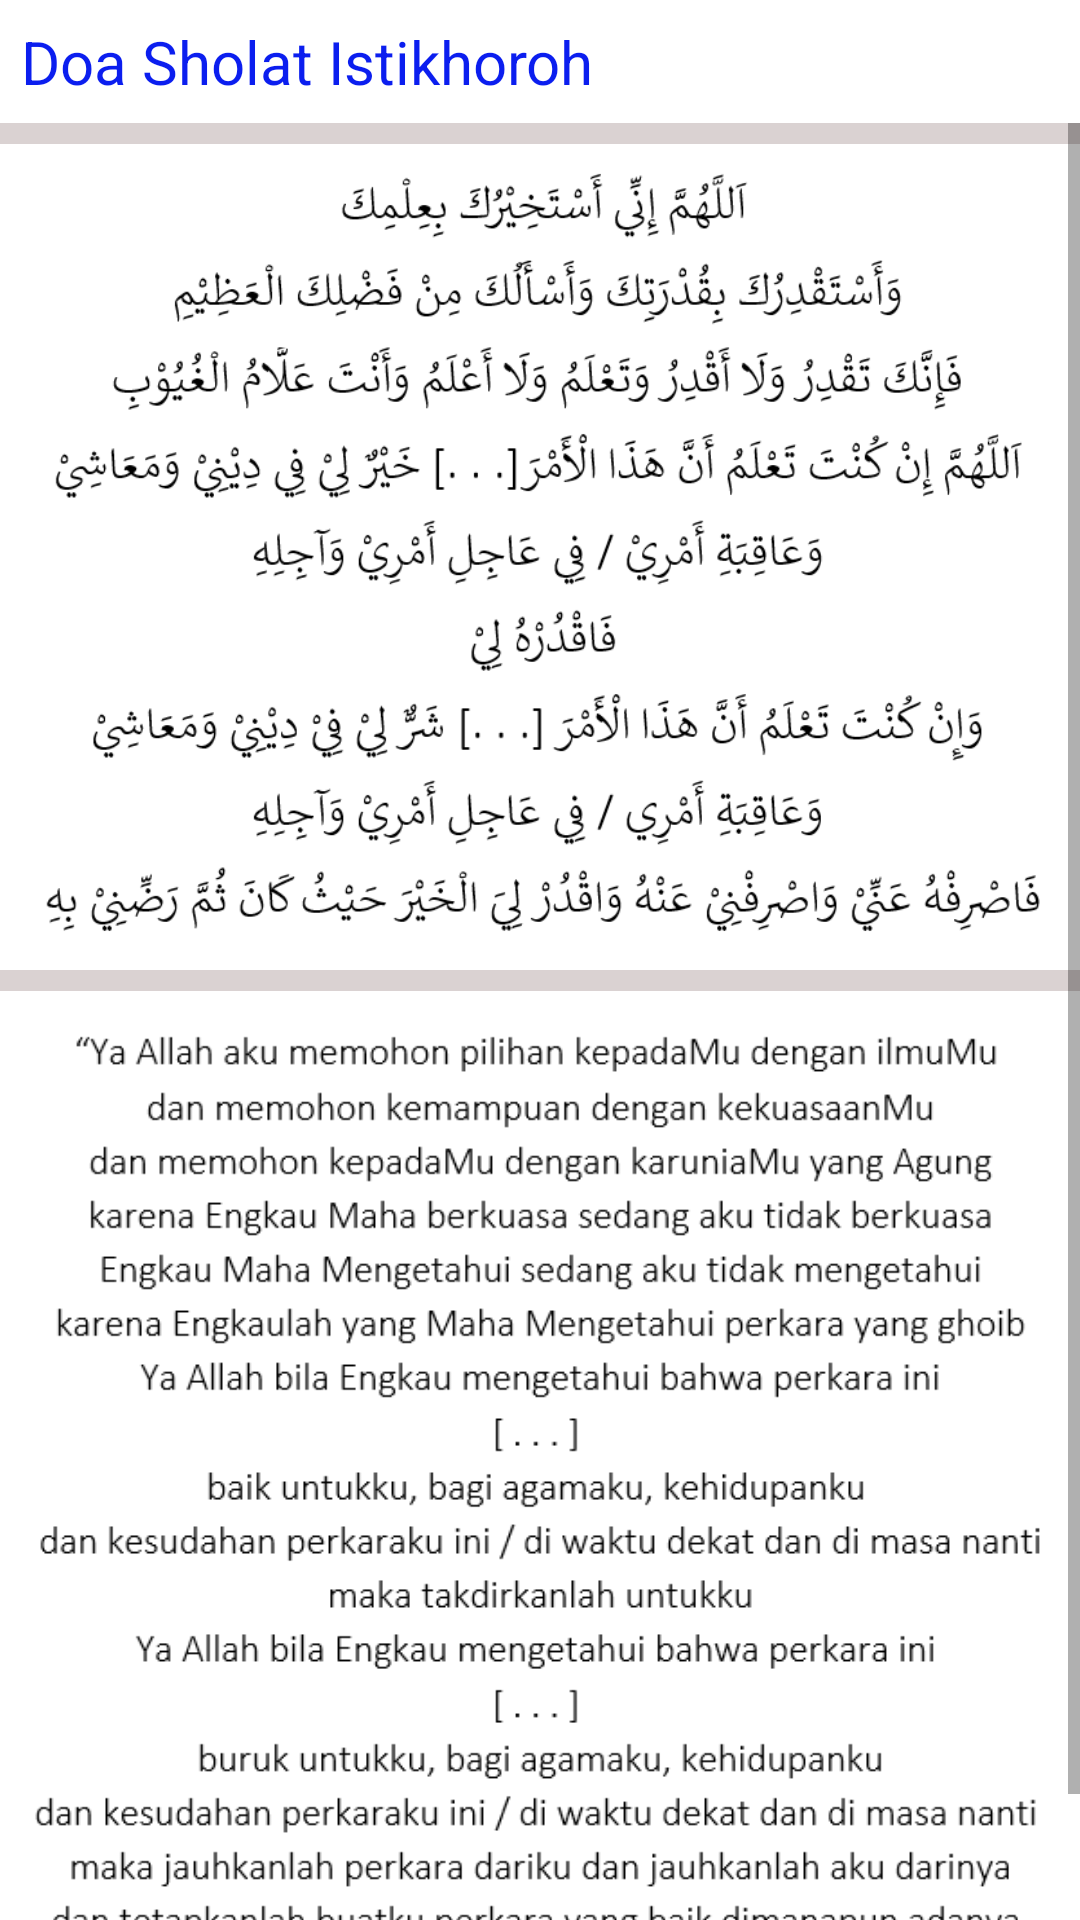

Reconstruct the res/layout file that produces this screen, plus the resources it refers to.
<!-- AndroidManifest.xml: application theme AppTheme -->
<!-- res/layout/activity_doa_sholat_istikhoroh.xml -->
<?xml version="1.0" encoding="utf-8"?>
<LinearLayout xmlns:android="http://schemas.android.com/apk/res/android"
    xmlns:tools="http://schemas.android.com/tools"
    android:layout_width="match_parent"
    android:layout_height="match_parent"
    android:orientation="vertical"
    android:background="@color/colorAbu"
    tools:context=".DoaSholatIstikhoroh">

    <LinearLayout
        android:layout_width="match_parent"
        android:layout_height="wrap_content"
        android:orientation="vertical"
        android:background="@color/colorWhite"
        android:gravity="center_vertical">

        <RelativeLayout
            android:layout_width="match_parent"
            android:layout_height="match_parent"
            android:padding="7dp">
            <TextView
                android:layout_width="wrap_content"
                android:layout_height="wrap_content"
                android:layout_alignParentStart="true"
                android:layout_centerVertical="true"
                android:layout_marginStart="0dp"
                android:text="@string/judul_doa_sholat_istikhoroh"
                android:textColor="@color/colorNamaDoa"
                android:textSize="20sp" />
            <ImageButton
                android:id="@+id/btn_open_informasi_hadits"
                android:layout_width="wrap_content"
                android:layout_height="wrap_content"
                android:src="@drawable/ic_info_outline"
                android:layout_alignParentEnd="true"
                android:backgroundTintMode="screen"/>
        </RelativeLayout>
    </LinearLayout>
    <ScrollView
        android:layout_width="match_parent"
        android:layout_height="wrap_content">
        <LinearLayout
            android:layout_width="match_parent"
            android:layout_height="wrap_content"
            android:orientation="vertical">
            <LinearLayout
                android:layout_width="match_parent"
                android:layout_height="wrap_content"
                android:orientation="vertical"
                android:layout_marginTop="7dp"
                android:background="@color/colorWhite"
                android:padding="7dp">
                <ImageView
                    android:layout_width="wrap_content"
                    android:layout_height="wrap_content"
                    android:src="@drawable/img_doa_sholat_istikhoroh"
                    android:layout_gravity="center"
                    android:scaleType="fitXY"
                    android:adjustViewBounds="true"/>
            </LinearLayout>
            <LinearLayout
                android:layout_width="match_parent"
                android:layout_height="wrap_content"
                android:orientation="vertical"
                android:layout_marginTop="7dp"
                android:layout_marginBottom="7dp"
                android:background="@color/colorWhite"
                android:padding="7dp">
                <ImageView
                    android:layout_width="wrap_content"
                    android:layout_height="wrap_content"
                    android:layout_gravity="center"
                    android:src="@drawable/img_doa_sholat_istikhoroh_arti"
                    android:scaleType="fitXY"
                    android:adjustViewBounds="true"/>
            </LinearLayout>
        </LinearLayout>
    </ScrollView>
</LinearLayout>
<!-- resources referenced by this layout -->
<resources>
  <color name="colorAbu">#dad2d2</color>
  <color name="colorNamaDoa">#0b1eef</color>
  <color name="colorWhite">#ffffff</color>
  <!-- drawable img_doa_sholat_istikhoroh: png bitmap (drawable, 57285 bytes) -->
  <!-- drawable img_doa_sholat_istikhoroh_arti: png bitmap (drawable, 41830 bytes) -->
  <string name="judul_doa_sholat_istikhoroh">Doa Sholat Istikhoroh</string>
  <style name="AppTheme" parent="Theme.AppCompat.Light.NoActionBar">
          
          <item name="colorPrimary">@color/colorPrimary</item>
          <item name="colorPrimaryDark">@color/colorPrimaryDark</item>
      </style>
  <color name="colorPrimary">#008577</color>
  <color name="colorPrimaryDark">#00574B</color>
</resources>
